Dataset: 初赛数据集包含训练集和测试集输入 (GitHub, LDT-von/ihc-virtual-stain). Classes: DAPI, HLA-DR, Vimentin.

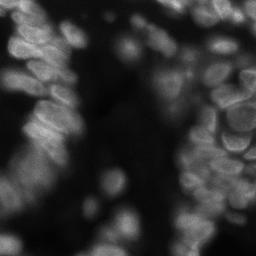
Label: DAPI

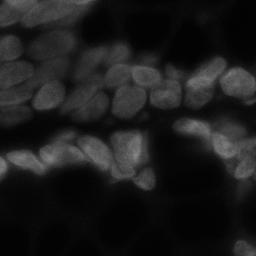
Label: DAPI

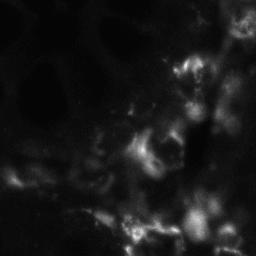
Label: Vimentin

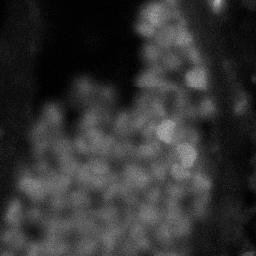
Label: HLA-DR

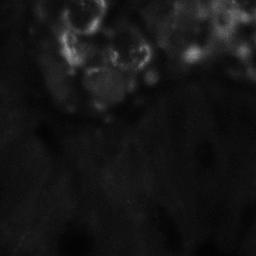
Label: Vimentin

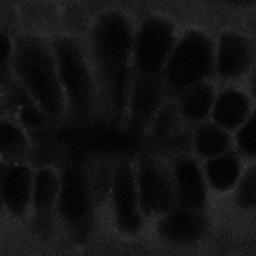
Label: HLA-DR
